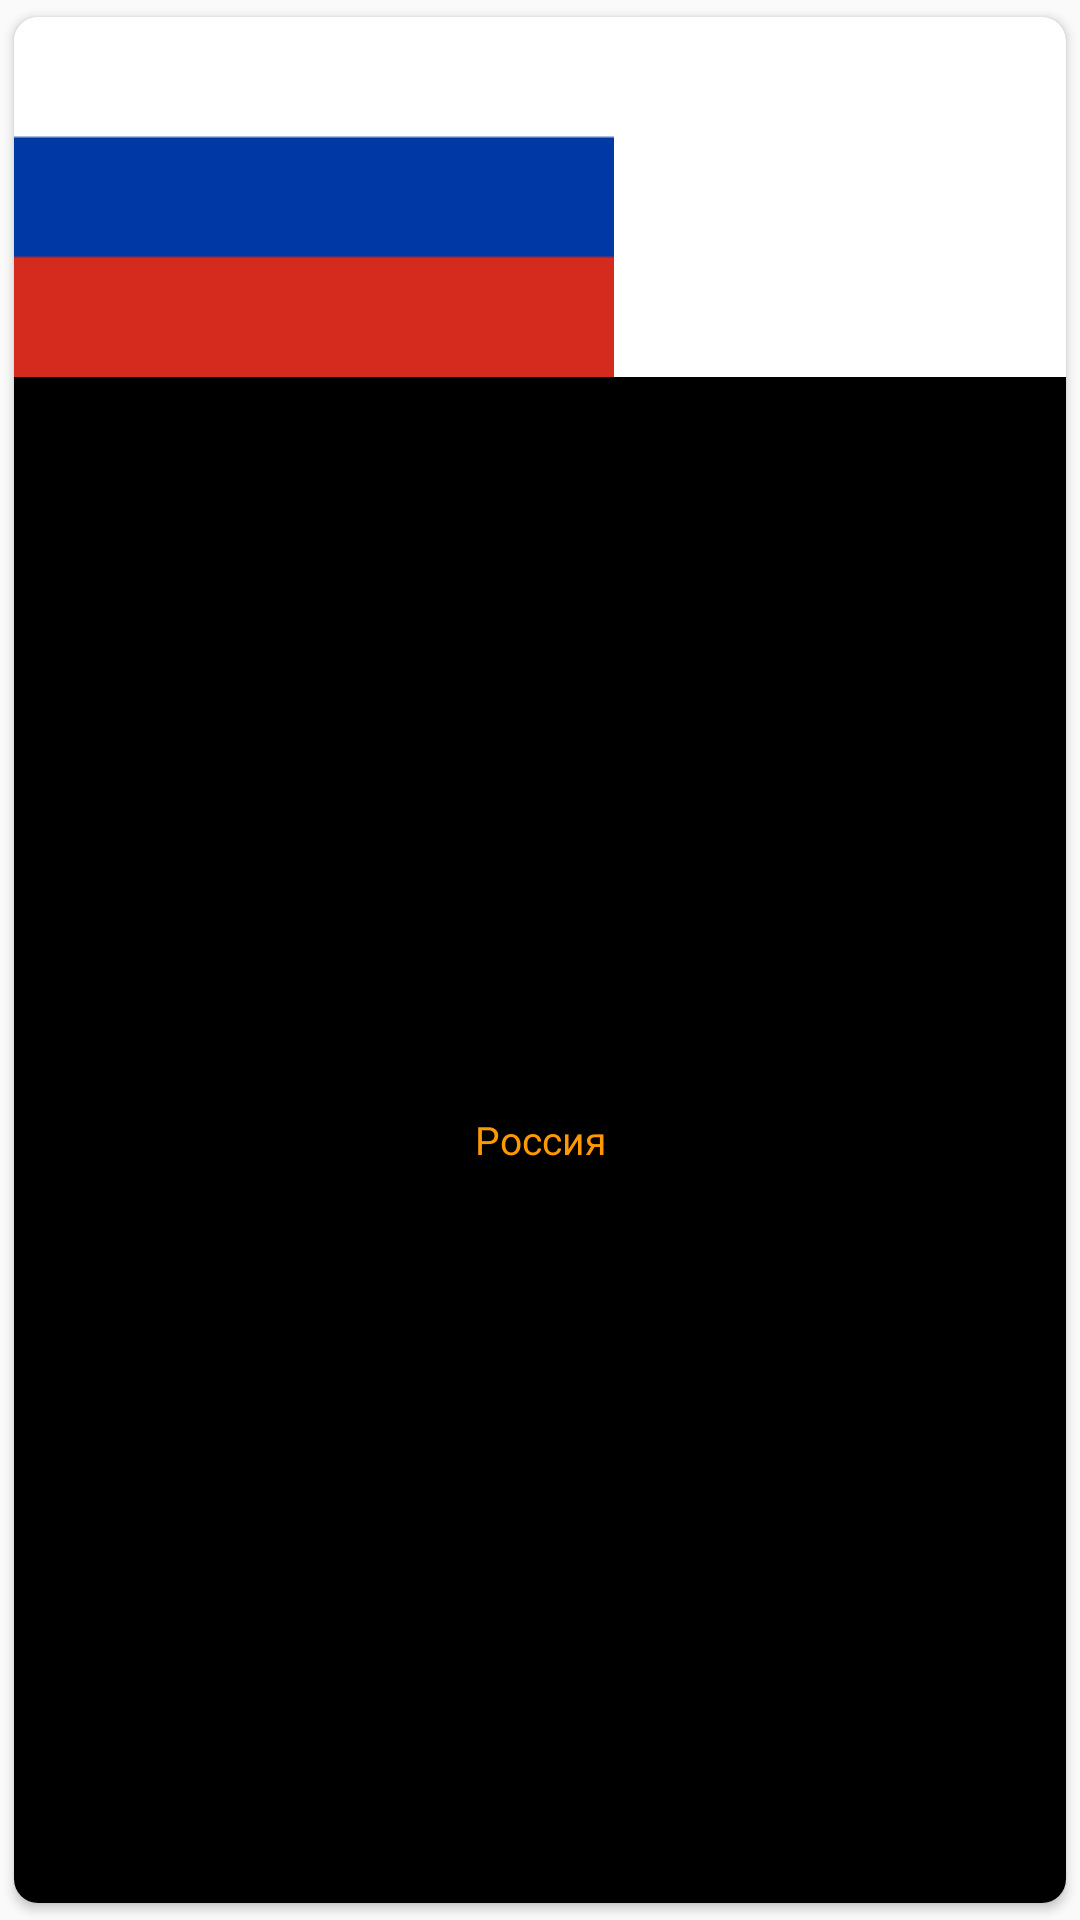

Layout XML and referenced resources for this Android screen:
<!-- AndroidManifest.xml: application theme AppTheme -->
<!-- res/layout/card_view_list.xml -->
<android.support.v7.widget.CardView
    xmlns:card_view="http://schemas.android.com/apk/res-auto"
    xmlns:android="http://schemas.android.com/apk/res/android"
    android:id="@+id/card_view"
    android:layout_width="@dimen/cardview_width"
    android:layout_height="wrap_content"
    card_view:cardUseCompatPadding="true"
    card_view:cardCornerRadius="@dimen/cardview_card_corber_radius"
    android:layout_marginBottom="@dimen/cardview_layout_margin_bottom">

    <RelativeLayout
        android:layout_width="match_parent"
        android:layout_height="match_parent">

        <ImageView
            android:id="@+id/country_flag"
            android:layout_width="wrap_content"
            android:layout_height="wrap_content"
            android:contentDescription="@string/action_settings"
            android:src="@drawable/rt_rub"
            android:scaleType="centerCrop" />

        <TextView
            android:id="@+id/country_name"
            android:layout_width="match_parent"
            android:layout_height="wrap_content"
            android:textSize="@dimen/cardview_title_size"
            android:text="@string/country_name"
            android:textColor="@color/orange"
            android:gravity="center"
            android:layout_below="@+id/country_flag"
            android:paddingBottom="@dimen/cardview_padding"
            android:paddingTop="@dimen/cardview_padding"
            android:layout_alignParentBottom="true"
            android:background="@color/black"/>

    </RelativeLayout>

</android.support.v7.widget.CardView>
<!-- resources referenced by this layout -->
<resources>
  <color name="black">#000000</color>
  <color name="orange">#ff9900</color>
  <dimen name="cardview_card_corber_radius">8dp</dimen>
  <dimen name="cardview_layout_margin_bottom">16dp</dimen>
  <dimen name="cardview_padding">8dp</dimen>
  <dimen name="cardview_title_size">13sp</dimen>
  <dimen name="cardview_width">80dp</dimen>
  <!-- drawable rt_rub: png bitmap (drawable, 179 bytes) -->
  <string name="action_settings">Settings</string>
  <string name="country_name">Россия</string>
  <style name="AppTheme" parent="Theme.AppCompat.Light">
          
          <item name="colorPrimary">@color/colorPrimary</item>
          <item name="colorPrimaryDark">@color/colorPrimaryDark</item>
          <item name="colorAccent">@color/colorAccent</item>
      </style>
  <color name="colorPrimary">#3F51B5</color>
  <color name="colorPrimaryDark">#303F9F</color>
  <color name="colorAccent">#FF4081</color>
</resources>
